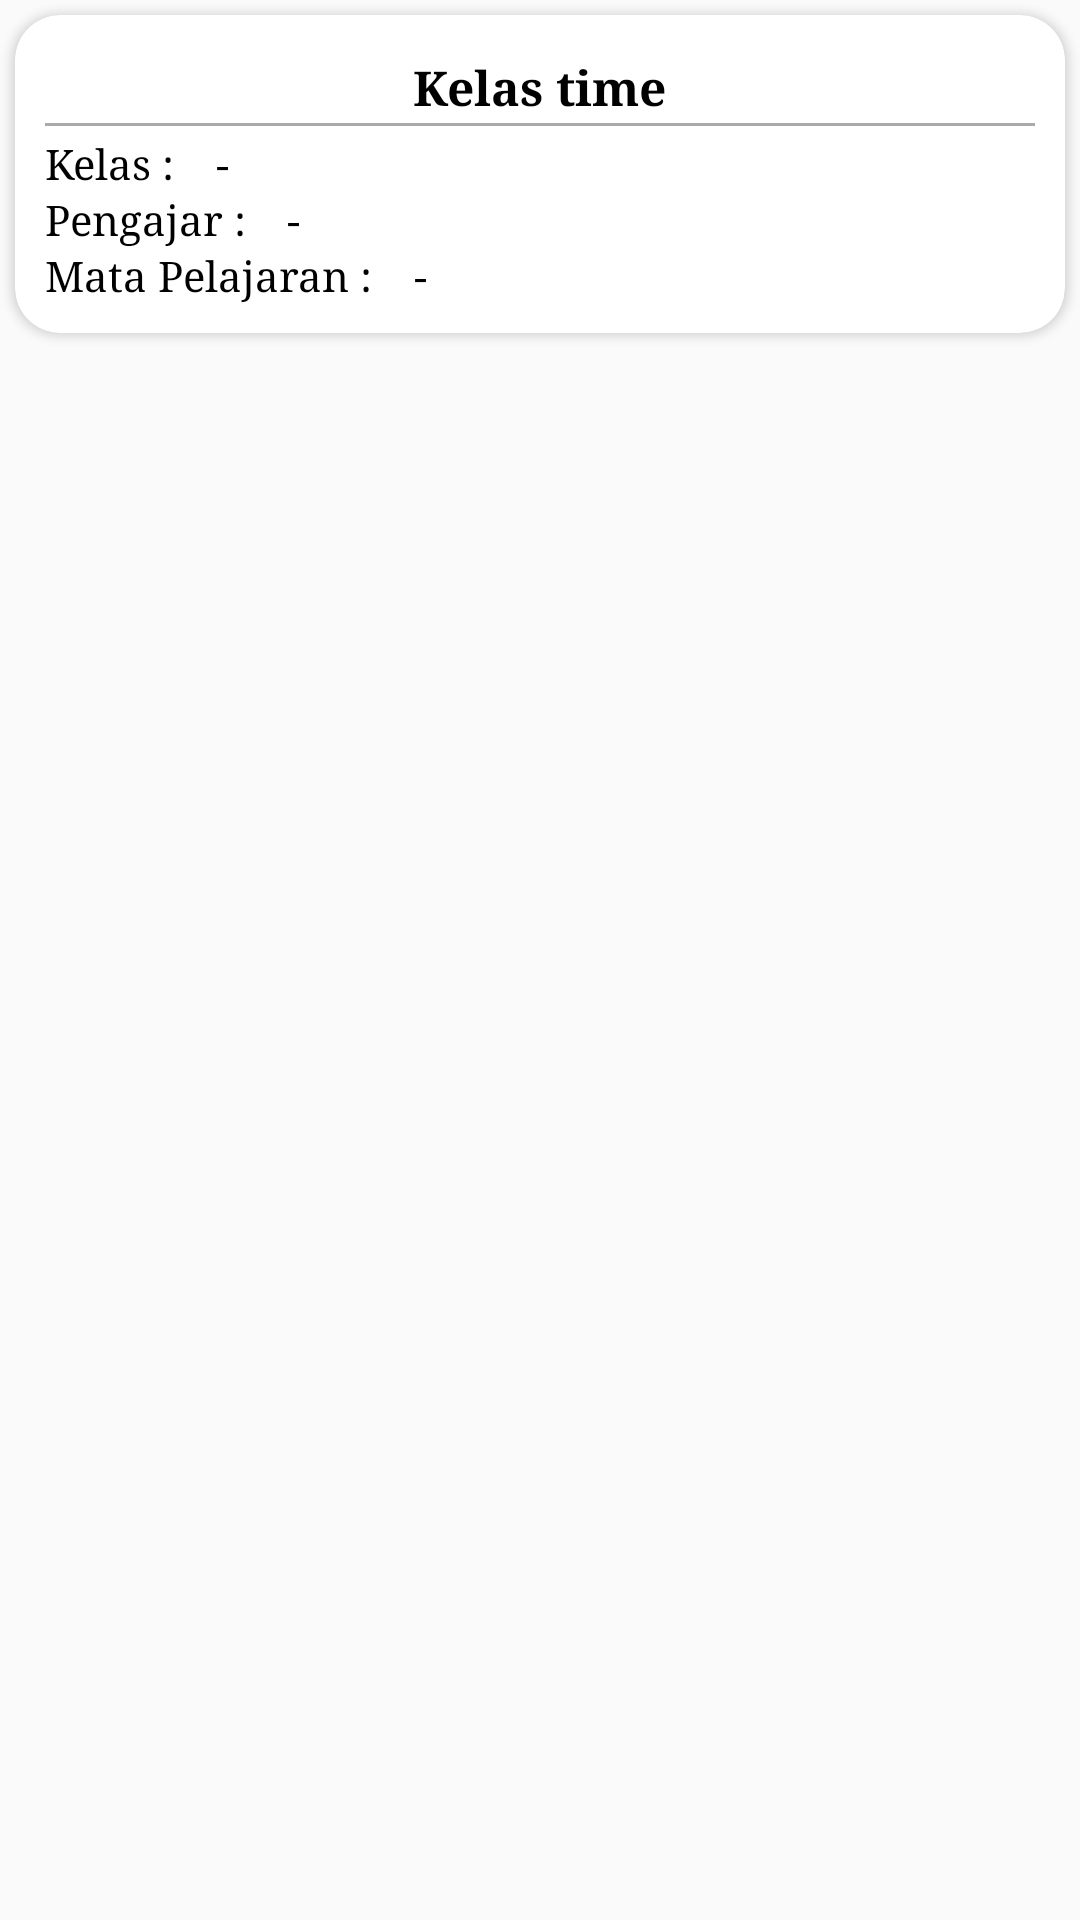

This screen was rendered from an Android layout file. Write that file and the resources it references.
<!-- AndroidManifest.xml: application theme AppTheme -->
<!-- res/layout/all_schedule_item.xml -->
<?xml version="1.0" encoding="utf-8"?>
<FrameLayout xmlns:android="http://schemas.android.com/apk/res/android"
    android:layout_width="match_parent"
    android:layout_height="wrap_content"
    xmlns:app="http://schemas.android.com/apk/res-auto">

    <android.support.v7.widget.CardView
        android:layout_width="match_parent"
        android:layout_height="wrap_content"
        android:padding="5dp"
        android:layout_marginTop="5dp"
        android:layout_marginRight="5dp"
        android:layout_marginLeft="5dp"
        android:layout_marginBottom="5dp"
        app:cardCornerRadius="15dp">

        <RelativeLayout
            android:layout_width="match_parent"
            android:layout_height="wrap_content">


            <LinearLayout
                android:id="@+id/linear1"
                android:layout_width="match_parent"
                android:layout_height="wrap_content"
                android:layout_centerVertical="true"
                android:orientation="vertical"
                android:padding="10dp">

                <LinearLayout
                    android:padding="3dp"
                    android:layout_width="match_parent"
                    android:layout_height="wrap_content"
                    android:orientation="horizontal"
                    android:gravity="center"
                    android:background="@drawable/white_grey_border_bottom">

                    <TextView
                        android:textColor="@android:color/black"
                        android:layout_width="wrap_content"
                        android:layout_height="wrap_content"
                        android:id="@+id/all_date"
                        android:textSize="16sp"
                        android:text="Kelas"
                        android:textStyle="bold"
                        android:layout_marginRight="2dp"/>

                    <TextView
                        android:textColor="@android:color/black"
                        android:layout_width="wrap_content"
                        android:layout_height="wrap_content"
                        android:id="@+id/all_time"
                        android:textSize="16sp"
                        android:text="time"
                        android:layout_marginLeft="2dp"
                        android:textStyle="bold"/>

                </LinearLayout>

            <LinearLayout
                android:layout_marginTop="2dp"
                android:layout_width="match_parent"
                android:layout_height="match_parent"
                android:orientation="horizontal">

                <TextView
                    android:textColor="@android:color/black"
                    android:layout_width="wrap_content"
                    android:layout_height="wrap_content"
                    android:text="Kelas : "
                    android:layout_marginRight="10dp"/>

                <TextView
                    android:textColor="@android:color/black"
                    android:layout_width="wrap_content"
                    android:layout_height="wrap_content"
                    android:id="@+id/all_class"
                    android:text="-"/>

            </LinearLayout>


                <LinearLayout
                    android:layout_width="match_parent"
                    android:layout_height="match_parent"
                    android:orientation="horizontal">

                    <TextView
                        android:textColor="@android:color/black"
                        android:layout_width="wrap_content"
                        android:layout_height="wrap_content"
                        android:id="@+id/all_ni"
                        android:text="Pengajar : "
                        android:layout_marginRight="10dp"/>

                    <TextView
                        android:layout_width="wrap_content"
                        android:layout_height="wrap_content"
                        android:id="@+id/all_teacher"
                        android:text="-"/>

                </LinearLayout>

                <LinearLayout
                    android:layout_width="match_parent"
                    android:layout_height="match_parent"
                    android:orientation="horizontal">

                    <TextView
                        android:layout_width="wrap_content"
                        android:layout_height="wrap_content"
                        android:text="Mata Pelajaran : "
                        android:layout_marginRight="10dp"/>

                    <TextView
                        android:layout_width="wrap_content"
                        android:layout_height="wrap_content"
                        android:id="@+id/all_matpel"
                        android:text="-"/>

                </LinearLayout>

            </LinearLayout>

        </RelativeLayout>


    </android.support.v7.widget.CardView>

</FrameLayout>
<!-- resources referenced by this layout -->
<resources>
  <!-- drawable white_grey_border_bottom (drawable-anydpi) -->
  <?xml version="1.0" encoding="utf-8"?>
  <layer-list xmlns:android="http://schemas.android.com/apk/res/android"
      android:layout_width="match_parent"
      android:layout_height="1dp">
  
      <item
          android:bottom="1dp"
          android:top="-1dp"
          android:right="-1dp"
          android:left="-1dp">
  
          <shape
              android:shape="rectangle">
              <stroke
                  android:width="1dp"
                  android:color="@android:color/darker_gray"/>
              <solid
                  android:color="@android:color/white"/>
  
  
          </shape>
      </item>
  
  </layer-list>
  <style name="AppTheme" parent="Theme.AppCompat.Light.NoActionBar">
          
          <item name="android:textColor">@android:color/black</item>
          <item name="colorPrimary">@android:color/holo_blue_dark</item>
          <item name="colorPrimaryDark">@android:color/holo_blue_light</item>
          <item name="colorAccent">@android:color/holo_blue_bright</item>
          <item name="android:typeface">serif</item>
      </style>
</resources>
